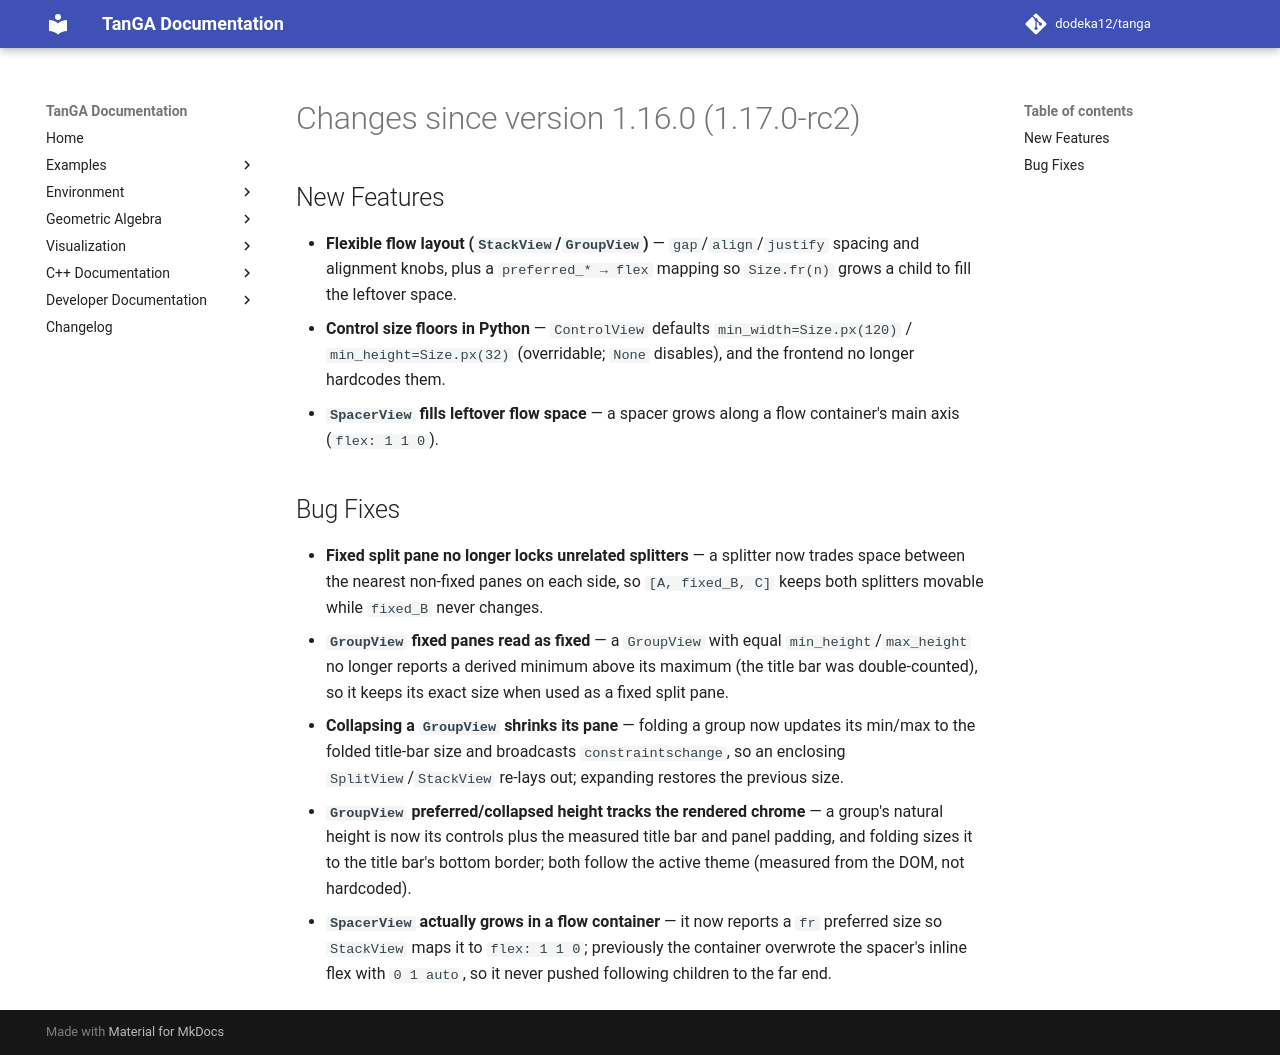

repository: dodeka12/tanga · page: v2.26.0/changelog/2026/09/02_d1203c2d/index.html · generator: mkdocs

# Changes since version 1.16.0 (1.17.0-rc2)

## New Features
- **Flexible flow layout (`StackView`/`GroupView`)** — `gap`/`align`/`justify`
  spacing and alignment knobs, plus a `preferred_* → flex` mapping so
  `Size.fr(n)` grows a child to fill the leftover space.
- **Control size floors in Python** — `ControlView` defaults
  `min_width=Size.px(120)` / `min_height=Size.px(32)` (overridable; `None`
  disables), and the frontend no longer hardcodes them.
- **`SpacerView` fills leftover flow space** — a spacer grows along a flow
  container's main axis (`flex: 1 1 0`).

## Bug Fixes
- **Fixed split pane no longer locks unrelated splitters** — a splitter now
  trades space between the nearest non-fixed panes on each side, so
  `[A, fixed_B, C]` keeps both splitters movable while `fixed_B` never changes.
- **`GroupView` fixed panes read as fixed** — a `GroupView` with equal
  `min_height`/`max_height` no longer reports a derived minimum above its
  maximum (the title bar was double-counted), so it keeps its exact size when
  used as a fixed split pane.
- **Collapsing a `GroupView` shrinks its pane** — folding a group now updates
  its min/max to the folded title-bar size and broadcasts `constraintschange`,
  so an enclosing `SplitView`/`StackView` re-lays out; expanding restores the
  previous size.
- **`GroupView` preferred/collapsed height tracks the rendered chrome** — a
  group's natural height is now its controls plus the measured title bar and
  panel padding, and folding sizes it to the title bar's bottom border; both
  follow the active theme (measured from the DOM, not hardcoded).
- **`SpacerView` actually grows in a flow container** — it now reports a `fr`
  preferred size so `StackView` maps it to `flex: 1 1 0`; previously the
  container overwrote the spacer's inline flex with `0 1 auto`, so it never
  pushed following children to the far end.
